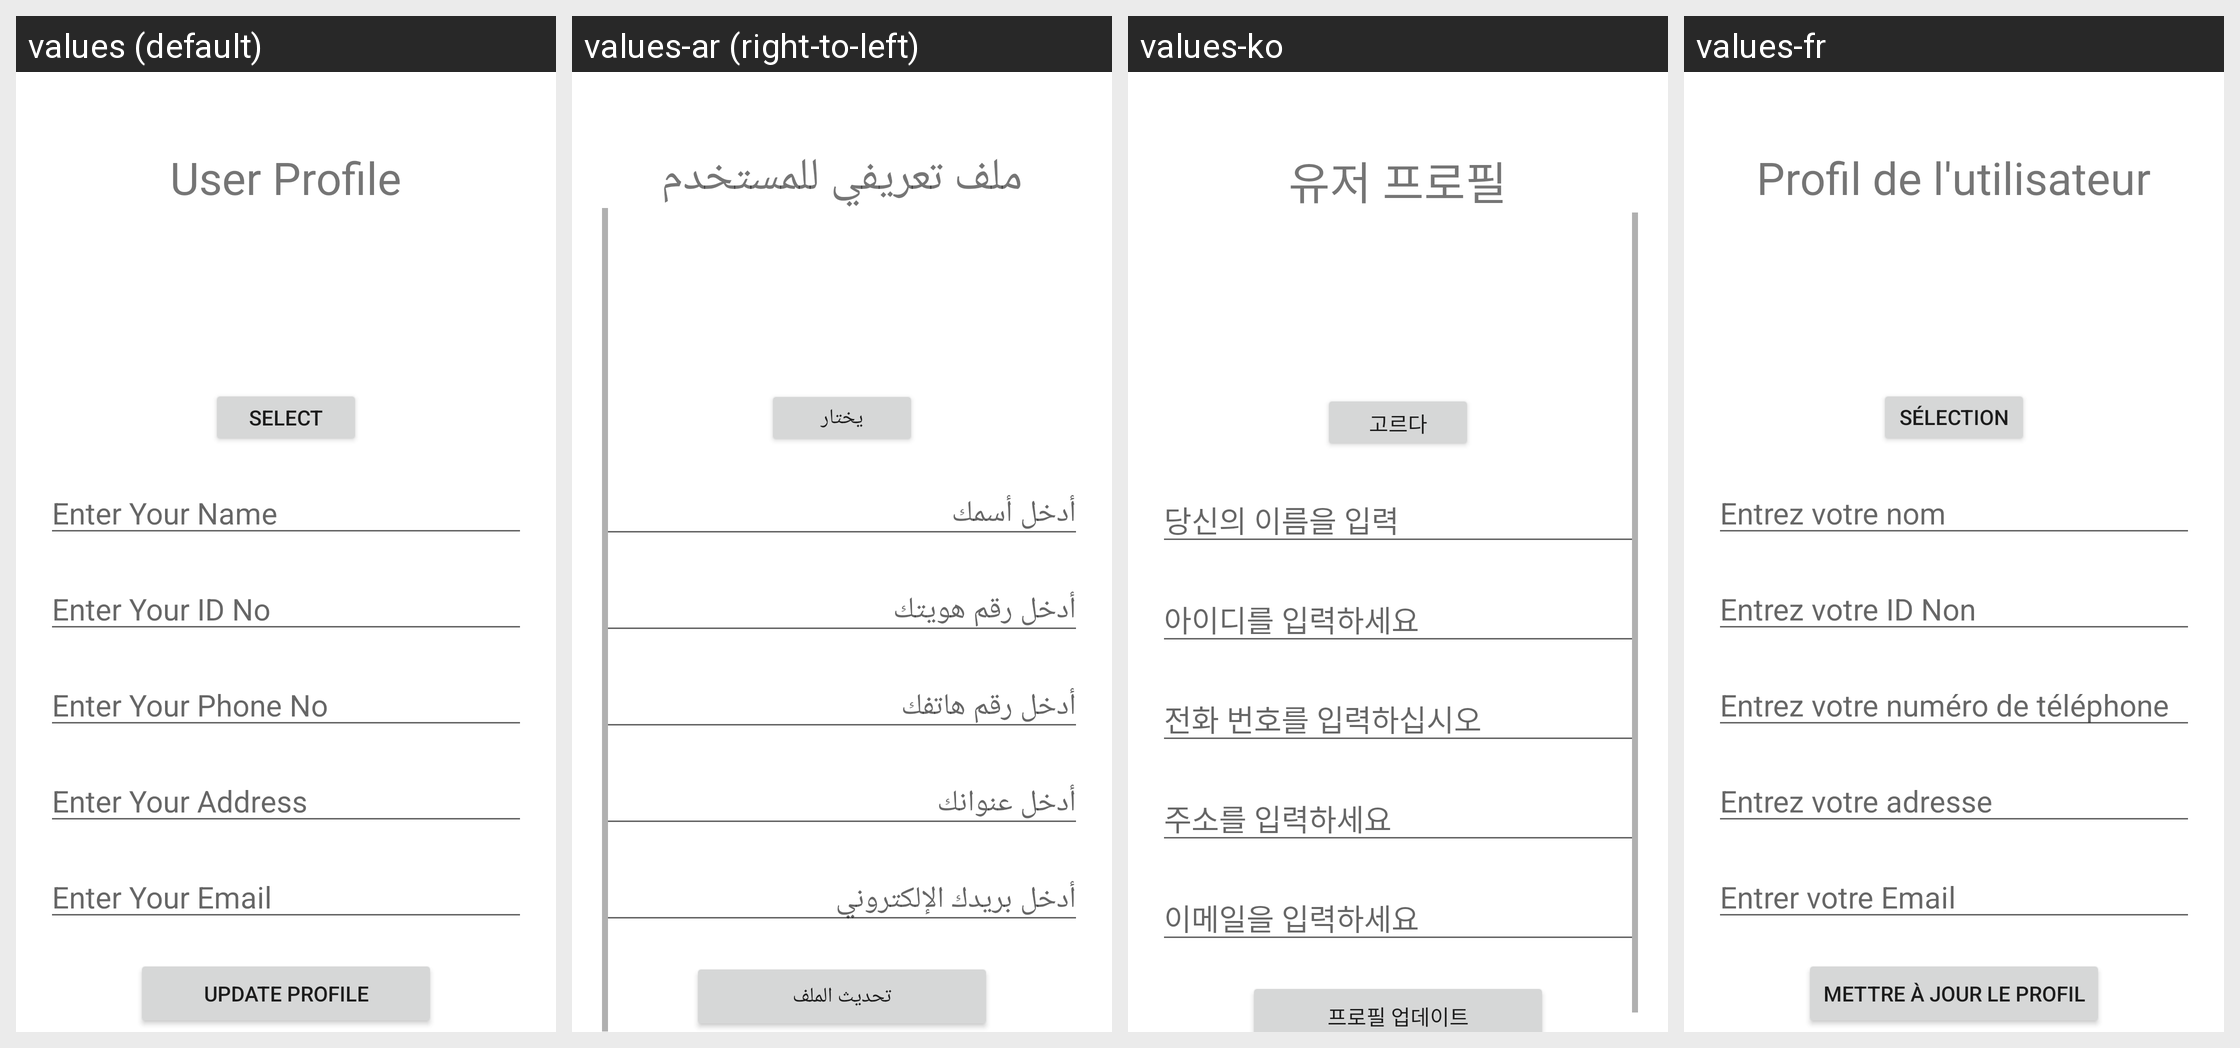

Locale-by-locale string values for the Android screen shown in this grid:
Android screen res/layout/fragment_profile.xml rendered under 4 locales, left to right: values (default), values-ar (right-to-left), values-ko, values-fr. Device: Nexus 5 (rendered at 1080×1920; each locale shown at half size, 540×960, under a caption strip naming it); theme Theme.MedlinSafety.
Other locales in the repository, not shown: values-de.
Strings drawn on this screen, with the default value and each locale's value (text and hints the layout hard-codes, and strings that could not be matched under every locale, appear in the picture but are not listed):

heading_profile_page
  values: User Profile
  values-ar: ملف تعريفي للمستخدم
  values-ko: 유저 프로필
  values-fr: Profil de l'utilisateur

select_button
  values: Select
  values-ar: يختار
  values-ko: 고르다
  values-fr: Sélectionner

name_textbox
  values: Enter Your Name
  values-ar: أدخل أسمك
  values-ko: 당신의 이름을 입력
  values-fr: Entrez votre nom

id_textbox
  values: Enter Your ID No
  values-ar: أدخل رقم هويتك
  values-ko: 아이디를 입력하세요
  values-fr: Entrez votre ID Non

phone_textbox
  values: Enter Your Phone No
  values-ar: أدخل رقم هاتفك
  values-ko: 전화 번호를 입력하십시오
  values-fr: Entrez votre numéro de téléphone

address_textbox
  values: Enter Your Address
  values-ar: أدخل عنوانك
  values-ko: 주소를 입력하세요
  values-fr: Entrez votre adresse

email_textbox
  values: Enter Your Email
  values-ar: أدخل بريدك الإلكتروني
  values-ko: 이메일을 입력하세요
  values-fr: Entrer votre Email

profile_btn
  values: Update Profile
  values-ar: تحديث الملف
  values-ko: 프로필 업데이트
  values-fr: Mettre à jour le profil
